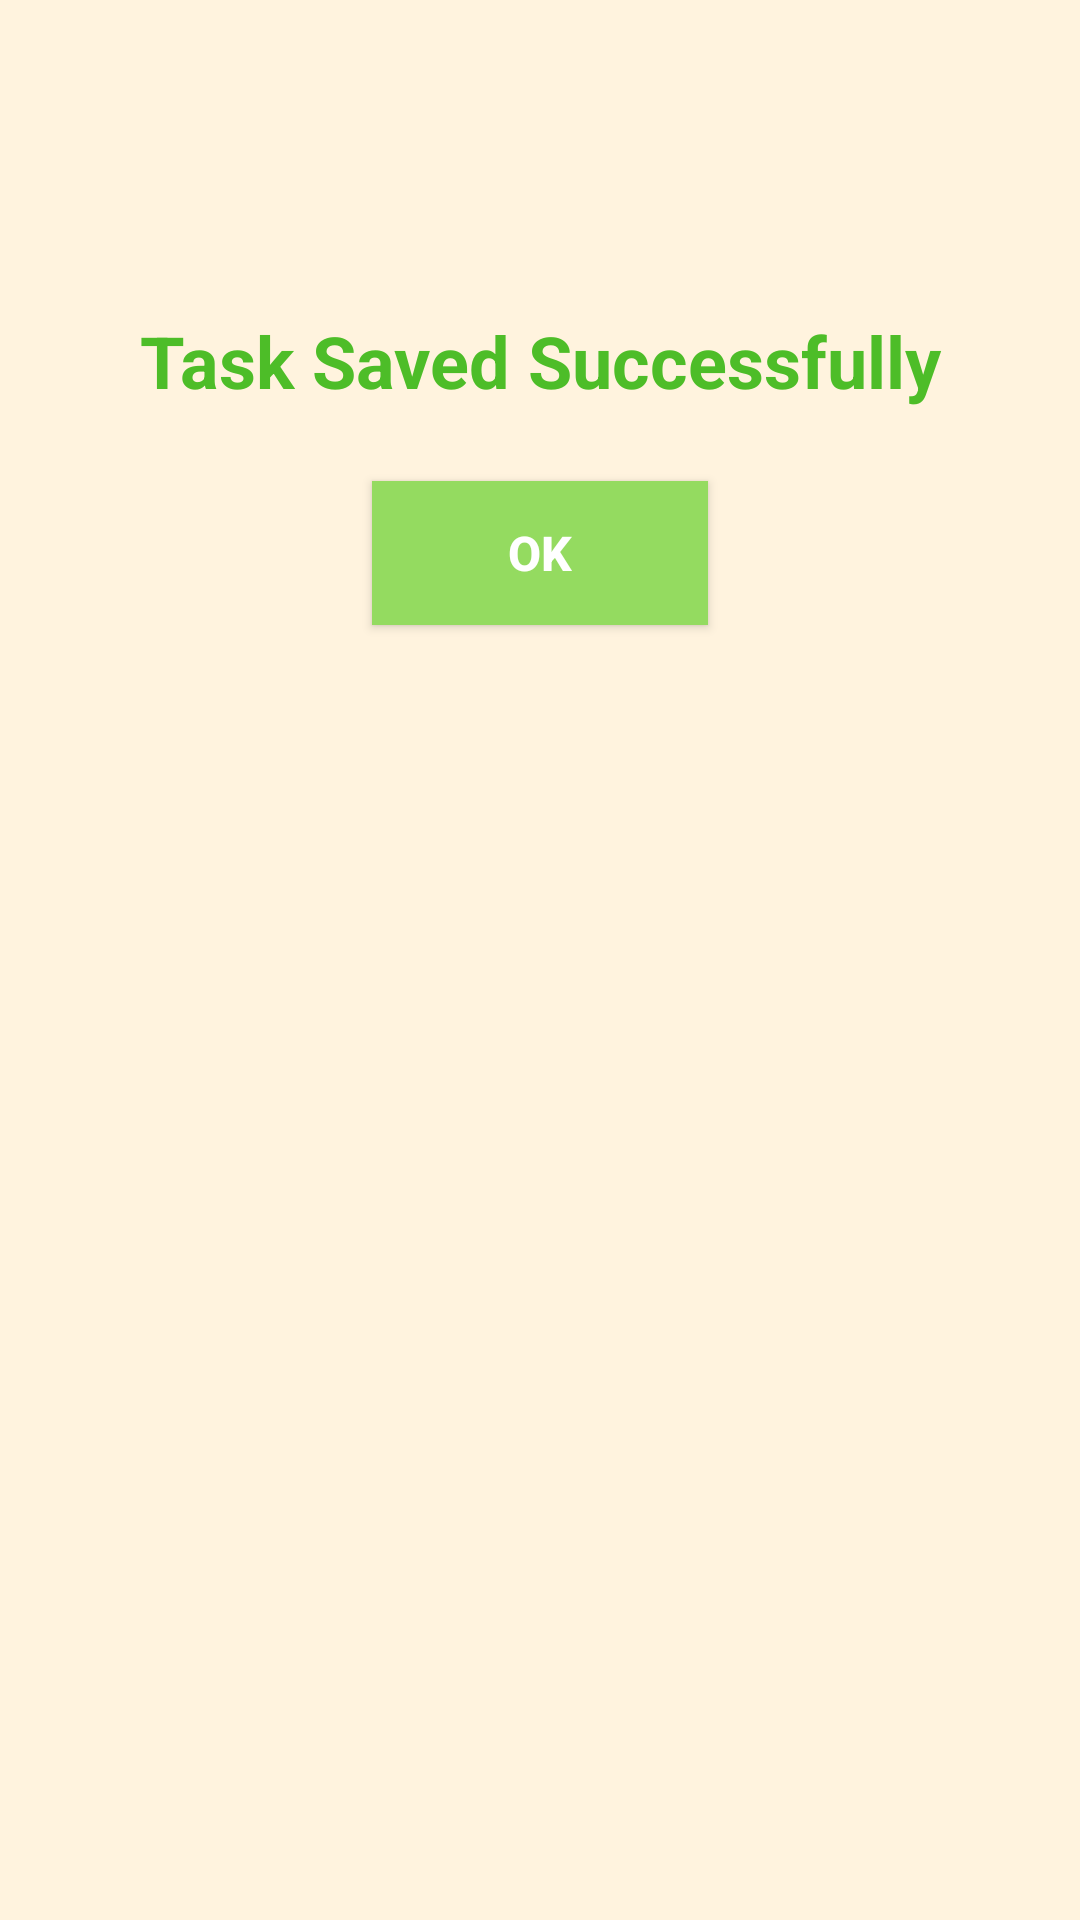

Layout XML and referenced resources for this Android screen:
<!-- AndroidManifest.xml: application theme AppThemeNoActionBar -->
<!-- res/layout/confirmation_dialog.xml -->
<RelativeLayout
    xmlns:android="http://schemas.android.com/apk/res/android"
    android:orientation="vertical"
    android:layout_width="match_parent"
    android:layout_height="wrap_content"
    android:background="#fff3de">

    <ImageView
        android:id="@+id/icon"
        android:layout_width="80dp"
        android:layout_height="80dp"
        android:padding="8dp"
        android:layout_centerHorizontal="true"
        android:gravity="center"
        android:src="@drawable/ic_ok"
        android:scaleType="fitCenter" />

    <TextView
        android:id="@+id/message"
        android:layout_below="@id/icon"
        android:layout_width="match_parent"
        android:text="@string/task_saved_successfully"
        android:layout_height="wrap_content"
        android:layout_marginTop="16dp"
        android:layout_marginLeft="16dp"
        android:layout_marginRight="16dp"
        android:gravity="center"
        android:padding="8dp"
        android:textSize="24sp"
        android:textStyle="bold"
        android:textColor="#4dbd28"/>

    <Button
        android:id="@+id/okButton"
        android:layout_width="112dp"
        android:layout_height="wrap_content"
        android:layout_marginTop="16dp"
        android:layout_marginLeft="16dp"
        android:layout_marginRight="16dp"
        android:text="@string/ok"
        android:background="#94db60"
        android:textStyle="bold"
        android:textSize="16sp"
        android:gravity="center_vertical|center_horizontal"
        android:layout_below="@id/message"
        android:layout_marginBottom="20dp"
        android:layout_centerHorizontal="true"
        android:textColor="@color/white" />

</RelativeLayout>
<!-- resources referenced by this layout -->
<resources>
  <color name="white">#FFFFFFFF</color>
  <string name="ok">Ok</string>
  <string name="task_saved_successfully">Task Saved Successfully</string>
  <style name="AppThemeNoActionBar" parent="Theme.AppCompat.Light.NoActionBar">
          
          <item name="colorPrimary">@color/md_red_50</item>
          <item name="colorPrimaryDark">@color/md_red_300</item>
          <item name="colorAccent">@color/md_red_300</item>
      </style>
  <color name="md_red_50">#FFEBEE</color>
  <color name="md_red_300">#E57373</color>
</resources>
